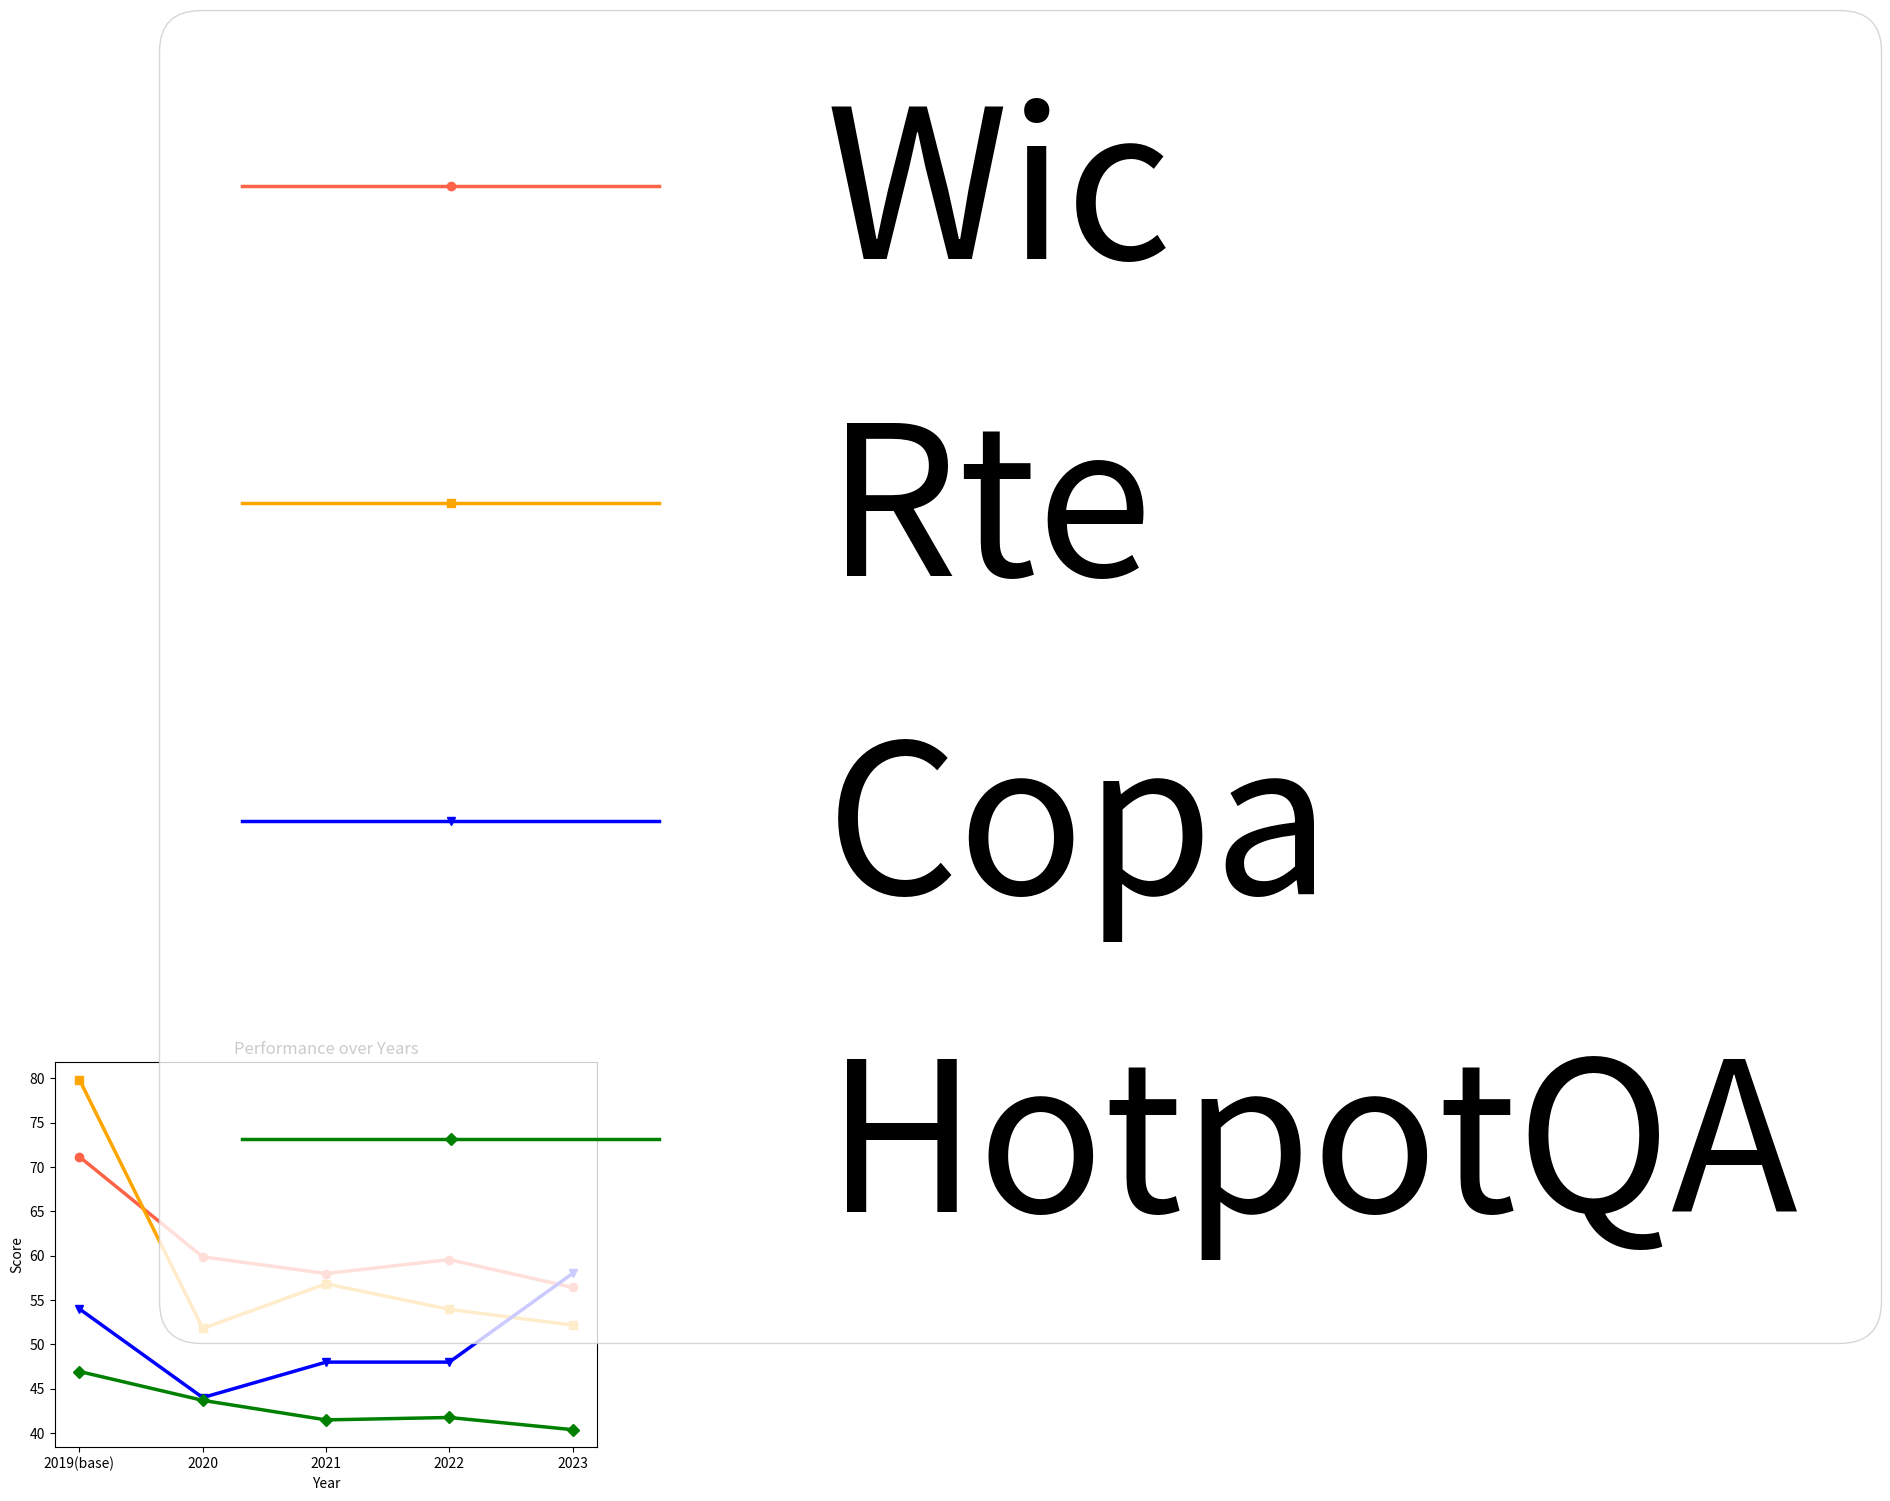

Generate this figure with matplotlib:
import pandas as pd
import matplotlib.pyplot as plt

# Data provided by the user
data = {
    "dataset": ["Wic", "Rte", "Copa", "hotpot-acc"],
    "2019(base)": [71.15987461, 79.85611511, 54, 46.94119641],
    "2020": [59.87460815, 51.79856115, 44, 43.68751059],
    "2021": [57.99, 56.834532, 48, 41.484494],
    "2022": [59.56112, 53.95, 48, 41.75563464],
    "2023": [56.42633229, 52.17391, 58, 40.3829]
}

# Create a DataFrame
df = pd.DataFrame(data)

# Setting the 'dataset' column as the index
df.set_index('dataset', inplace=True)

# Transposing the DataFrame to have years as the x-axis and datasets as lines
df = df.transpose()

# Plotting the data
plt.figure(figsize=(7, 5))
print(df)
plt.plot(df.index, df['Wic'], marker='o', label='Wic', color="tomato", linewidth=2.5)

# Plot for Rte
plt.plot(df.index, df['Rte'], marker='s', label='Rte', color="orange", linewidth=2.5)

# Plot for Copa
plt.plot(df.index, df['Copa'], marker='v', label='Copa', color="blue", linewidth=2.5)

# Plot for hotpot-acc (HotpotQA)
plt.plot(df.index, df['hotpot-acc'], marker='D', label='HotpotQA', color="green", linewidth=2.5)


plt.title('Performance over Years')
plt.xlabel('Year')
plt.ylabel('Score')
plt.legend(title='Dataset')
plt.xticks(fontsize=10)
plt.yticks(fontsize=10)
# 设置坐标标签字体大小
# 设置图例字体大小
plt.legend(fontsize=150)
plt.tight_layout()
plt.savefig('pro.pdf', bbox_inches='tight')
plt.show()



